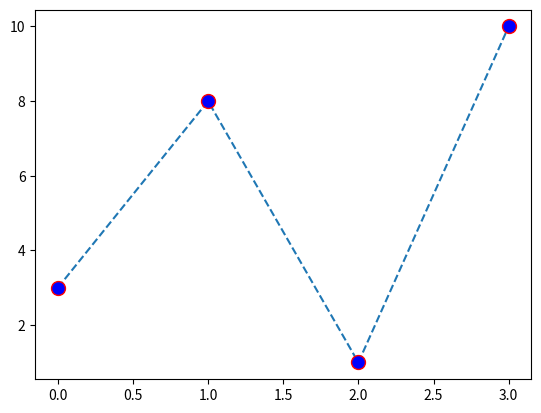

Reproduce this figure in Python.
import matplotlib.pyplot as plt
import numpy as np

# xpoints = np.array([1,3,4,5])
# plt.plot(xpoints, marker="o")
# plt.show()

#  line refere•nce
# -  solid line
# : dotted
# -- dashed line
# -. dashline/ dotted line

# color reference
# r red
# g green
# b blue
# c Cyan
# m magenta
# k black
# y yellow
# w white

# ms is for marker size
# lw is for line width 
# alpha is for transparency
# linestyle is for line style
# marker is for marker style
# mec is for marker edge color
# mfc is for marker face color

ypoints = np.array([3,8,1,10])
plt.plot(ypoints, marker="o", ms=10, linestyle='--',markeredgecolor='r',  markerfacecolor='b')
plt.show()